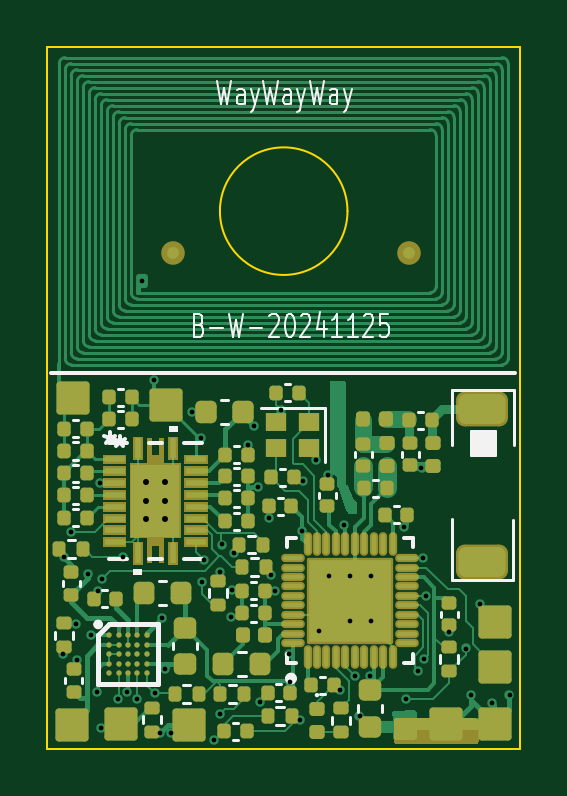
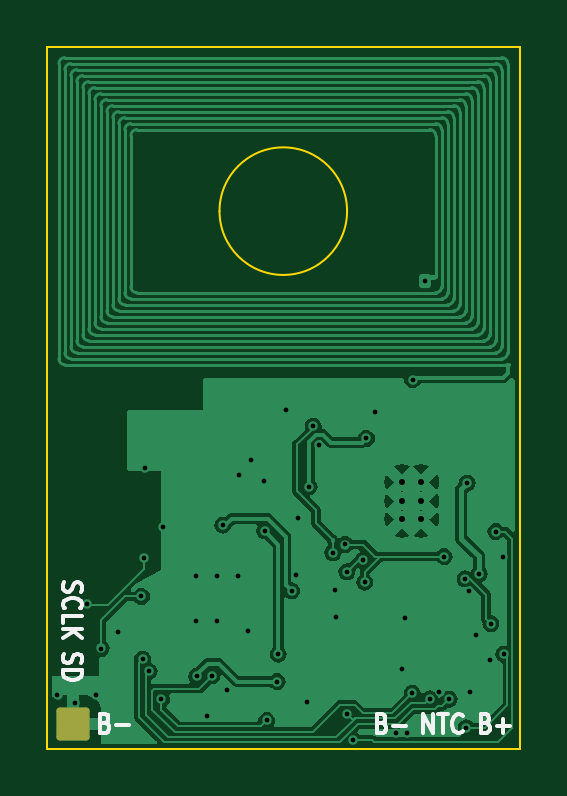
Circuit board: 11 layer files. Board 20.0 x 29.7 mm.
- bottom_copper: Beacon-WirelessCharge-B_Cu.gbr (52260 bytes)
- bottom_mask: Beacon-WirelessCharge-B_Mask.gbr (1166 bytes)
- paste: Beacon-WirelessCharge-B_Paste.gbr (464 bytes)
- bottom_silk: Beacon-WirelessCharge-B_Silkscreen.gbr (7593 bytes)
- outline: Beacon-WirelessCharge-Edge_Cuts.gbr (818 bytes)
- top_copper: Beacon-WirelessCharge-F_Cu.gbr (45735 bytes)
- top_mask: Beacon-WirelessCharge-F_Mask.gbr (14529 bytes)
- paste: Beacon-WirelessCharge-F_Paste.gbr (14191 bytes)
- top_silk: Beacon-WirelessCharge-F_Silkscreen.gbr (16567 bytes)
- drill: Beacon-WirelessCharge-NPTH.drl (265 bytes)
- drill: Beacon-WirelessCharge-PTH.drl (1669 bytes)

=== bottom_copper: Beacon-WirelessCharge-B_Cu.gbr (52260 bytes, source omitted) ===
=== bottom_mask: Beacon-WirelessCharge-B_Mask.gbr (1166 bytes, source withheld) ===
=== paste: Beacon-WirelessCharge-B_Paste.gbr ===
%TF.GenerationSoftware,KiCad,Pcbnew,8.0.4*%
%TF.CreationDate,2024-11-25T16:13:59-04:00*%
%TF.ProjectId,Beacon-WirelessCharge,42656163-6f6e-42d5-9769-72656c657373,rev?*%
%TF.SameCoordinates,Original*%
%TF.FileFunction,Paste,Bot*%
%TF.FilePolarity,Positive*%
%FSLAX46Y46*%
G04 Gerber Fmt 4.6, Leading zero omitted, Abs format (unit mm)*
G04 Created by KiCad (PCBNEW 8.0.4) date 2024-11-25 16:13:59*
%MOMM*%
%LPD*%
G01*
G04 APERTURE LIST*
G04 APERTURE END LIST*
M02*

=== bottom_silk: Beacon-WirelessCharge-B_Silkscreen.gbr (7593 bytes, source omitted) ===
=== outline: Beacon-WirelessCharge-Edge_Cuts.gbr ===
%TF.GenerationSoftware,KiCad,Pcbnew,8.0.4*%
%TF.CreationDate,2024-11-25T16:13:59-04:00*%
%TF.ProjectId,Beacon-WirelessCharge,42656163-6f6e-42d5-9769-72656c657373,rev?*%
%TF.SameCoordinates,Original*%
%TF.FileFunction,Profile,NP*%
%FSLAX46Y46*%
G04 Gerber Fmt 4.6, Leading zero omitted, Abs format (unit mm)*
G04 Created by KiCad (PCBNEW 8.0.4) date 2024-11-25 16:13:59*
%MOMM*%
%LPD*%
G01*
G04 APERTURE LIST*
%TA.AperFunction,Profile*%
%ADD10C,0.075000*%
%TD*%
%TA.AperFunction,Profile*%
%ADD11C,0.100000*%
%TD*%
G04 APERTURE END LIST*
D10*
X43680000Y-44300000D02*
X63680000Y-44300000D01*
X63680000Y-74000000D01*
X43680000Y-74000000D01*
X43680000Y-44300000D01*
D11*
X56391750Y-51238250D02*
G75*
G02*
X50991750Y-51238250I-2700000J0D01*
G01*
X50991750Y-51238250D02*
G75*
G02*
X56391750Y-51238250I2700000J0D01*
G01*
M02*

=== top_copper: Beacon-WirelessCharge-F_Cu.gbr (45735 bytes, source omitted) ===
=== top_mask: Beacon-WirelessCharge-F_Mask.gbr (14529 bytes, source omitted) ===
=== paste: Beacon-WirelessCharge-F_Paste.gbr (14191 bytes, source omitted) ===
=== top_silk: Beacon-WirelessCharge-F_Silkscreen.gbr (16567 bytes, source omitted) ===
=== drill: Beacon-WirelessCharge-NPTH.drl ===
M48
; DRILL file {KiCad 8.0.4} date 2024-11-25T16:14:01-0400
; FORMAT={-:-/ absolute / inch / decimal}
; #@! TF.CreationDate,2024-11-25T16:14:01-04:00
; #@! TF.GenerationSoftware,Kicad,Pcbnew,8.0.4
; #@! TF.FileFunction,NonPlated,1,2,NPTH
FMAT,2
INCH
%
G90
G05
M30

=== drill: Beacon-WirelessCharge-PTH.drl ===
M48
; DRILL file {KiCad 8.0.4} date 2024-11-25T16:14:01-0400
; FORMAT={-:-/ absolute / inch / decimal}
; #@! TF.CreationDate,2024-11-25T16:14:01-04:00
; #@! TF.GenerationSoftware,Kicad,Pcbnew,8.0.4
; #@! TF.FileFunction,Plated,1,2,PTH
FMAT,2
INCH
; #@! TA.AperFunction,Plated,PTH,ViaDrill
T1C0.0079
; #@! TA.AperFunction,Plated,PTH,ComponentDrill
T2C0.0079
; #@! TA.AperFunction,Plated,PTH,ComponentDrill
T3C0.0100
%
G90
G05
T1
X1.7462Y-2.7559
X1.748Y-2.5945
X1.7598Y-2.5512
X1.7677Y-2.7047
X1.7696Y-2.7657
X1.7874Y-2.622
X1.7923Y-2.7244
X1.8031Y-2.8179
X1.8051Y-2.6496
X1.8071Y-2.4705
X1.8091Y-2.878
X1.811Y-2.6299
X1.8376Y-2.8307
X1.8457Y-2.5929
X1.8535Y-2.819
X1.8701Y-2.8297
X1.8984Y-2.298
X1.8986Y-2.8207
X1.9075Y-2.8877
X1.9104Y-2.6959
X1.9154Y-2.7805
X1.9252Y-2.8877
X1.9606Y-2.3524
X1.9752Y-2.3961
X1.9783Y-2.6358
X1.9803Y-2.5984
X1.9975Y-2.899
X2.0079Y-2.6181
X2.0079Y-2.8553
X2.0108Y-2.5728
X2.026Y-2.6945
X2.0283Y-2.6492
X2.0315Y-2.5866
X2.0541Y-2.4065
X2.0638Y-2.3756
X2.0709Y-2.4764
X2.0748Y-2.8346
X2.089Y-2.5283
X2.0929Y-2.6236
X2.1Y-2.65
X2.1091Y-2.3484
X2.122Y-2.7559
X2.124Y-2.8012
X2.1417Y-2.8661
X2.1447Y-2.5502
X2.1461Y-2.4669
X2.1673Y-2.4323
X2.1732Y-2.7165
X2.187Y-2.4563
X2.189Y-2.626
X2.2075Y-2.8146
X2.215Y-2.5406
X2.2244Y-2.626
X2.2244Y-2.7008
X2.2333Y-2.7919
X2.2402Y-2.8583
X2.2579Y-2.7923
X2.2598Y-2.626
X2.2598Y-2.7008
X2.315Y-2.5433
X2.3169Y-2.8306
X2.3376Y-2.7844
X2.3435Y-2.4459
X2.3465Y-2.5955
X2.3484Y-2.7638
X2.3503Y-2.6594
X2.3898Y-2.7185
X2.4171Y-2.7462
X2.4252Y-2.8244
X2.4409Y-2.6713
X2.4614Y-2.8374
X2.4902Y-2.8232
T2
X1.8772Y-2.1342
T3
X1.8845Y-2.469
X1.8845Y-2.5
X1.8845Y-2.531
X1.9155Y-2.469
X1.9155Y-2.5
X1.9155Y-2.531
M30

